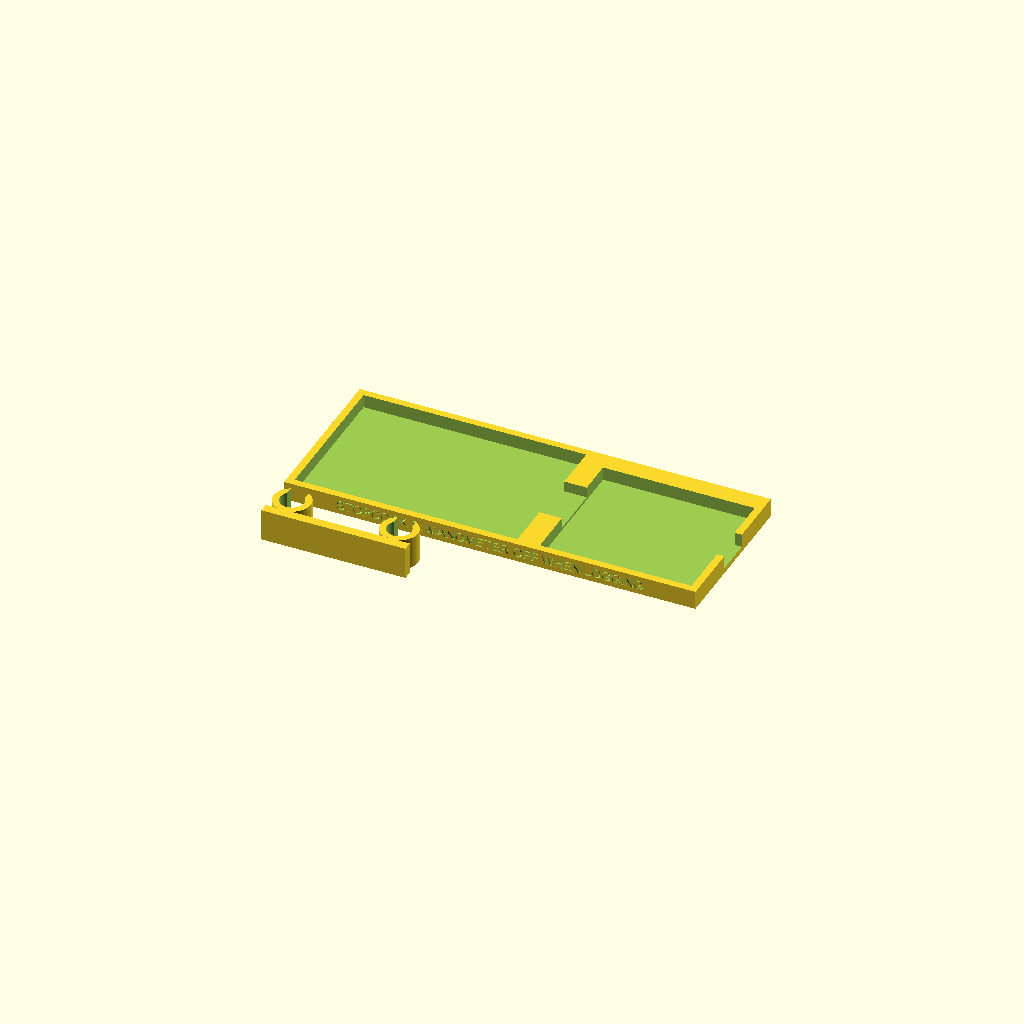
Cell 1: rendered with the file's own defaults.
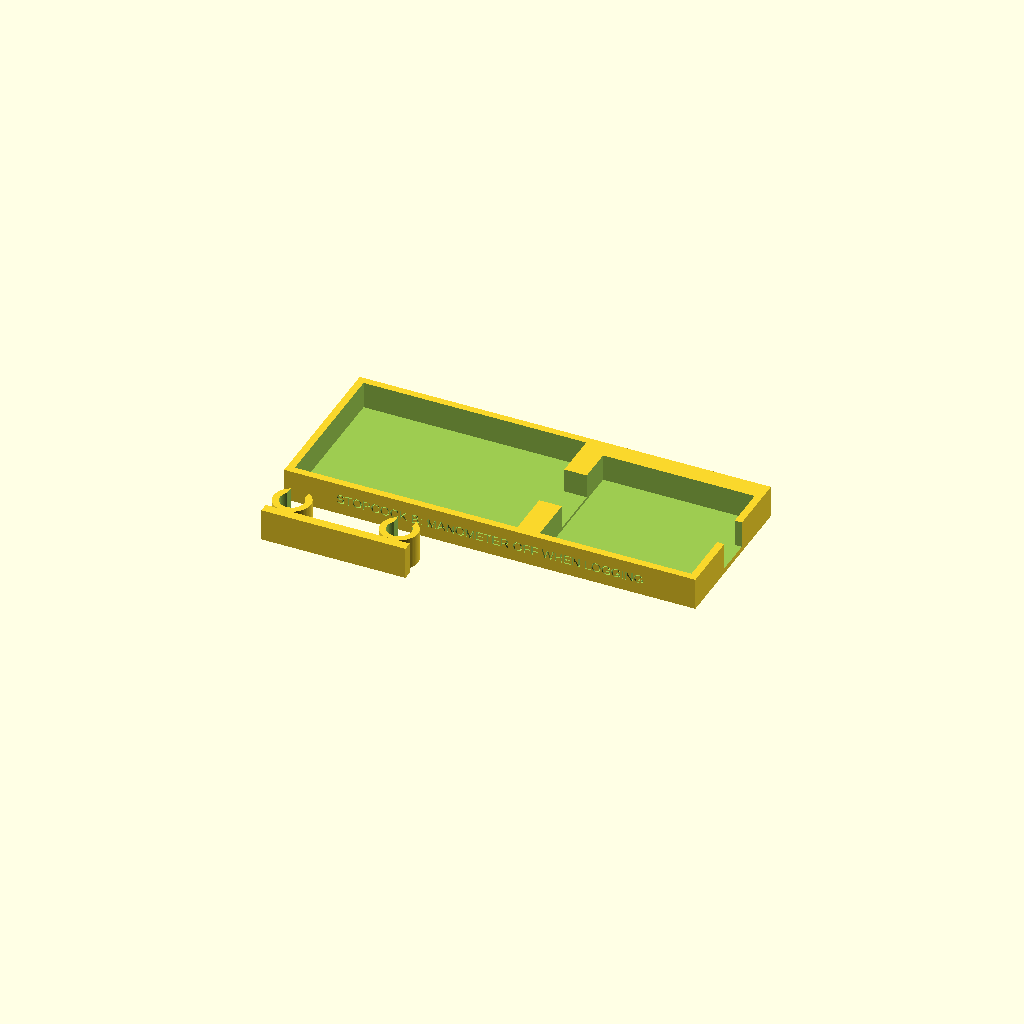
Cell 2: hold = 10 (everything else at default).
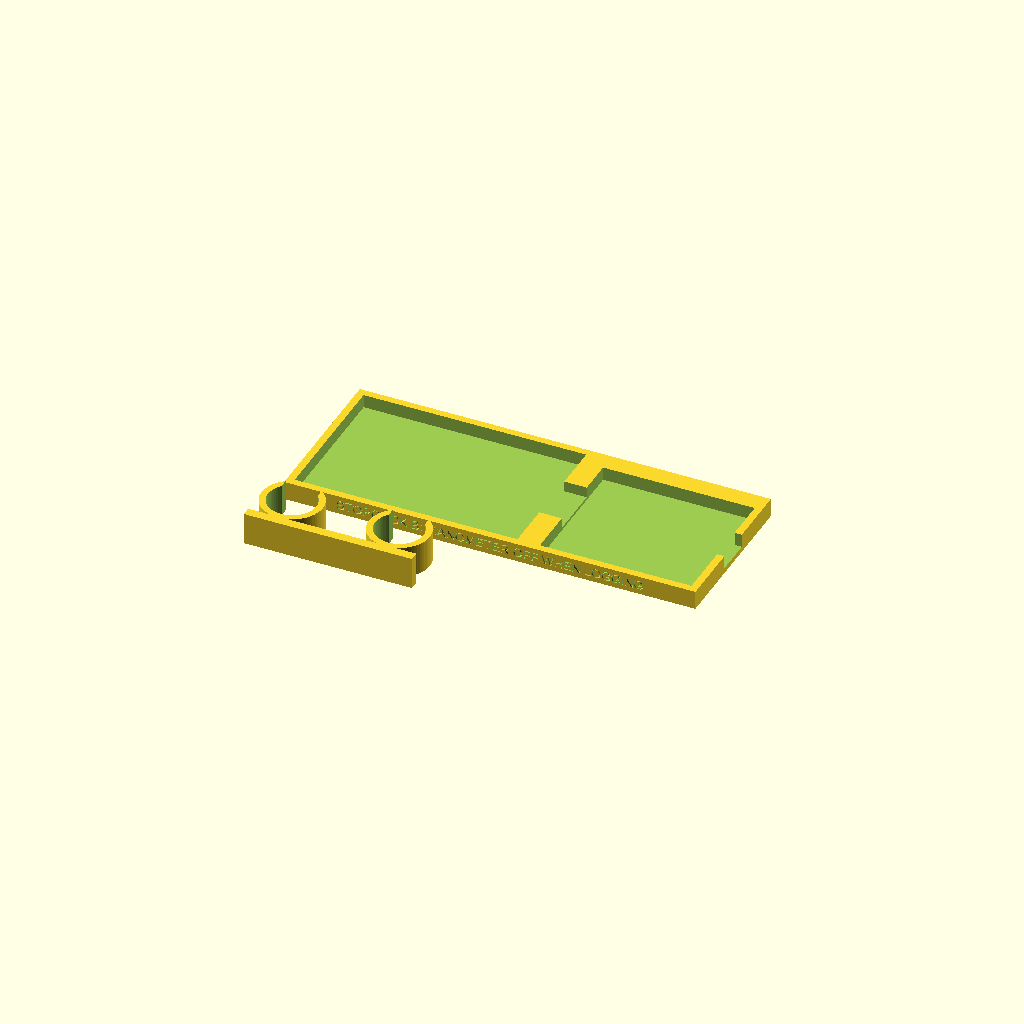
Cell 3 — d set to 18, the other parameters unchanged.
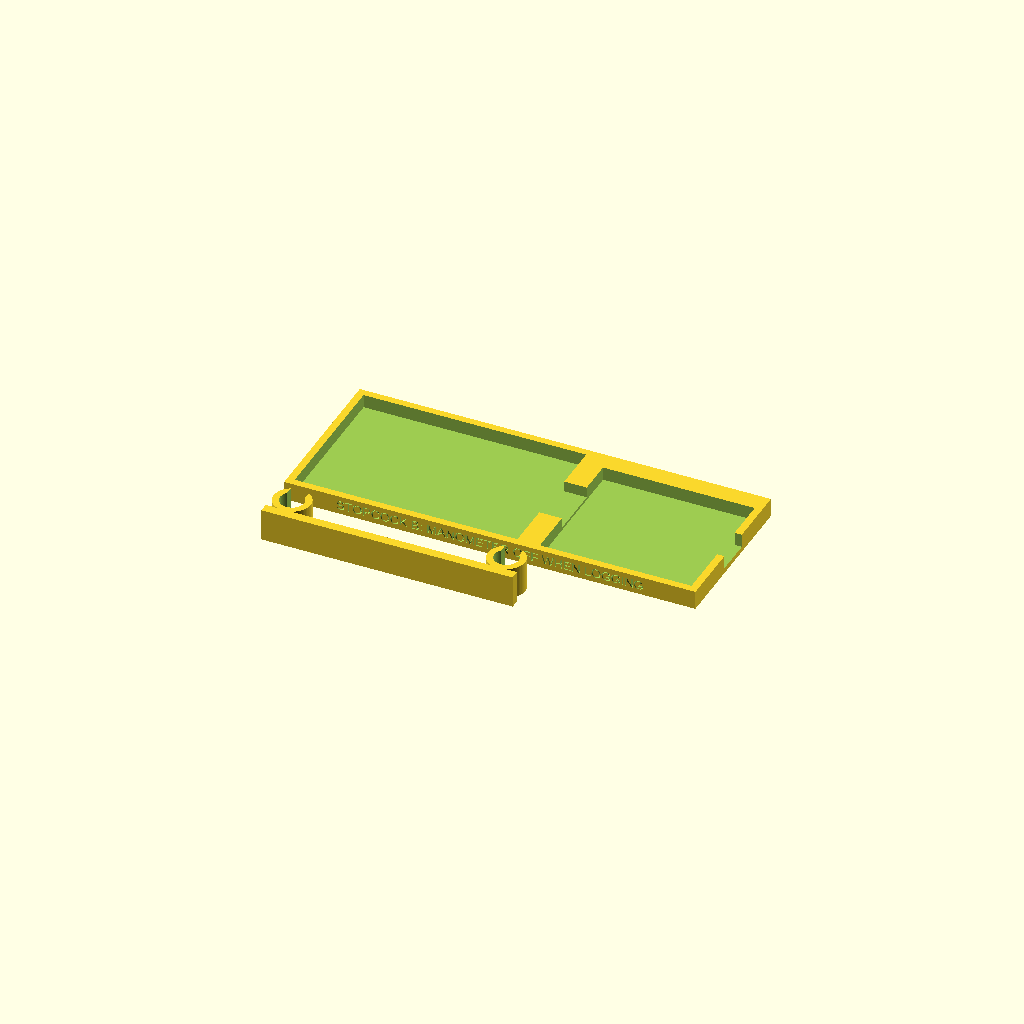
Cell 4 — pitch set to 80, the other parameters unchanged.
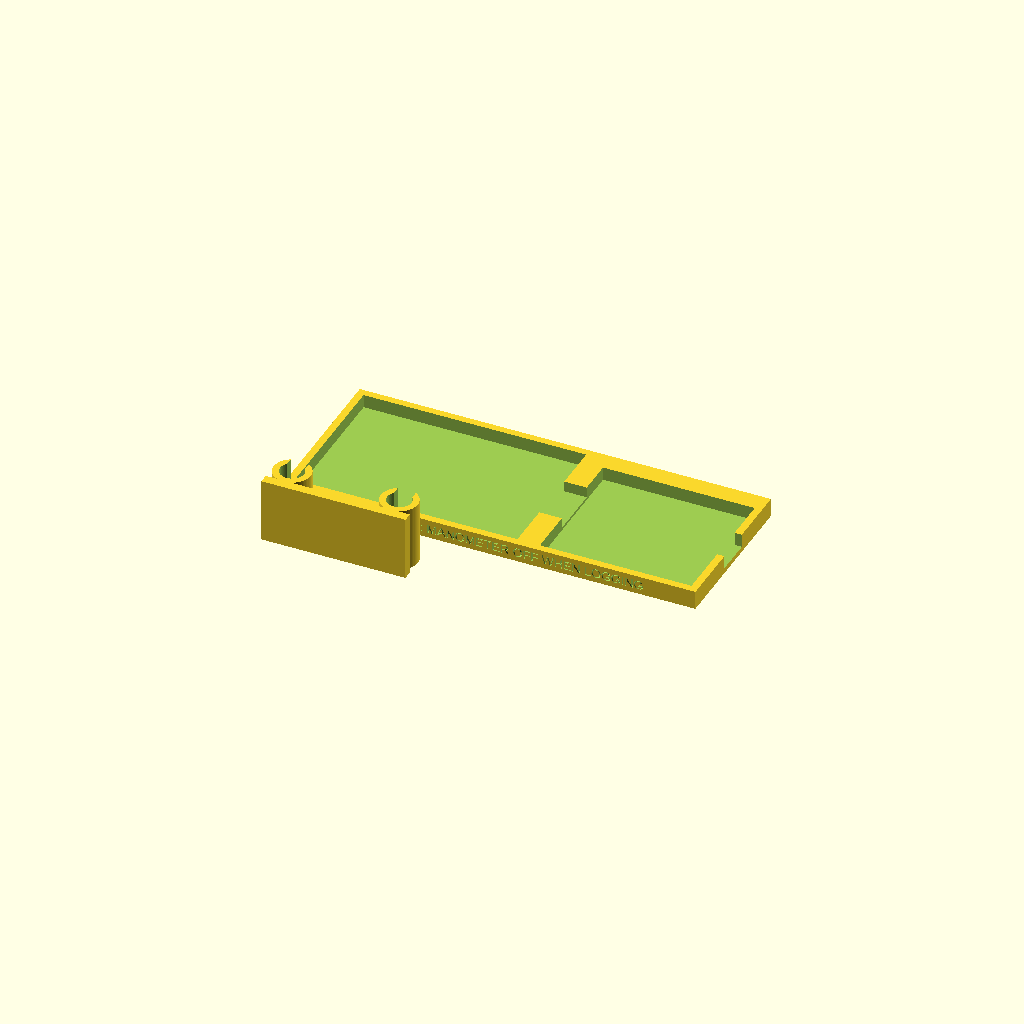
Cell 5: the same model with clip_w = 24.
One fixed orthographic camera (rotation 55°, 0°, 25°; colour scheme Cornfield) for every cell.
Source of the model, cad/cuff_rig_parts.scad:
// Cuff monitor rig tray + stopcock clip - EXSU 620 Project 02, Group 2
// OpenSCAD (free, openscad.org): set `part`, press F6, then File > Export > Export as STL.
// PLA, 0.2 mm layers, 20% infill, no supports.
// Every value marked (M) is a starting value: measure it with calipers before printing.

part = "all";            // "tray", "clip" or "all"

// ---- rig tray: holds the half breadboard and the Pico on its Grove shield ----
bb    = [82.5, 54.5];    // (M) half breadboard footprint, mm
pico  = [56.0, 50.0];    // (M) Grove Shield for Pi Pico footprint, mm
hold  = 5;               // pocket depth, mm
wall  = 3; floor_t = 2; clr = 0.6; gap = 6;
usb_w = 14;              // notch for the USB cable, mm

// ---- stopcock clip: holds stopcocks A and B rigidly side by side ----
d      = 9.0;            // (M) stopcock body diameter where it is gripped, mm
pitch  = 40;             // (M) centre to centre, stopcock A to stopcock B, mm
clip_w = 12;             // clip width along the tube, mm
ring   = 2.4;            // clip wall thickness, mm
base_h = 3;              // clip base thickness, mm

$fn = 64;
L = wall*3 + bb[0] + pico[0] + gap;
W = wall*2 + max(bb[1], pico[1]);
H = floor_t + hold;

module tray(){
  difference(){
    cube([L, W, H]);
    translate([wall-clr/2, wall-clr/2, floor_t])             cube([bb[0]+clr, bb[1]+clr, hold+1]);     // breadboard pocket
    translate([wall*2+bb[0]+gap-clr/2, wall-clr/2, floor_t]) cube([pico[0]+clr, pico[1]+clr, hold+1]); // Pico shield pocket
    translate([L-wall-1, W/2-usb_w/2, floor_t])              cube([wall+2, usb_w, hold+1]);            // USB cable notch
    translate([wall+bb[0]-1, W/2-10, floor_t+1])             cube([gap+wall+2, 20, hold+1]);           // jumper wire pass
    translate([L/2, 1.2, H/2]) rotate([90,0,0]) linear_extrude(1.5)                                    // engraved reminder (FM-13)
      text("STOPCOCK B: MANOMETER OFF WHEN LOGGING", size=3.5, halign="center", valign="center");
  }
}

module c_ring(){
  difference(){
    cylinder(h=clip_w, r=d/2+ring);
    translate([0,0,-1]) cylinder(h=clip_w+2, r=d/2);
    translate([-0.375*d, 0, -1]) cube([0.75*d, d, clip_w+2]);  // snap-in opening
  }
}

module clip(){
  translate([-d/2-ring, -(d/2+ring)-base_h, 0]) cube([pitch+d+2*ring, base_h+0.5, clip_w]);
  for (x = [0, pitch]) translate([x, 0, 0]) c_ring();
}

if (part == "tray" || part == "all") tray();
if (part == "clip" || part == "all") translate([10, -15, 0]) clip();
Customizer parameters (derived from the source; name, type, default, range or options):
part: string, default "all"
bb: vector, default [82.5, 54.5]
pico: vector, default [56, 50]
hold: number, default 5
usb_w: number, default 14
d: number, default 9
pitch: number, default 40
clip_w: number, default 12
ring: number, default 2.4
base_h: number, default 3
